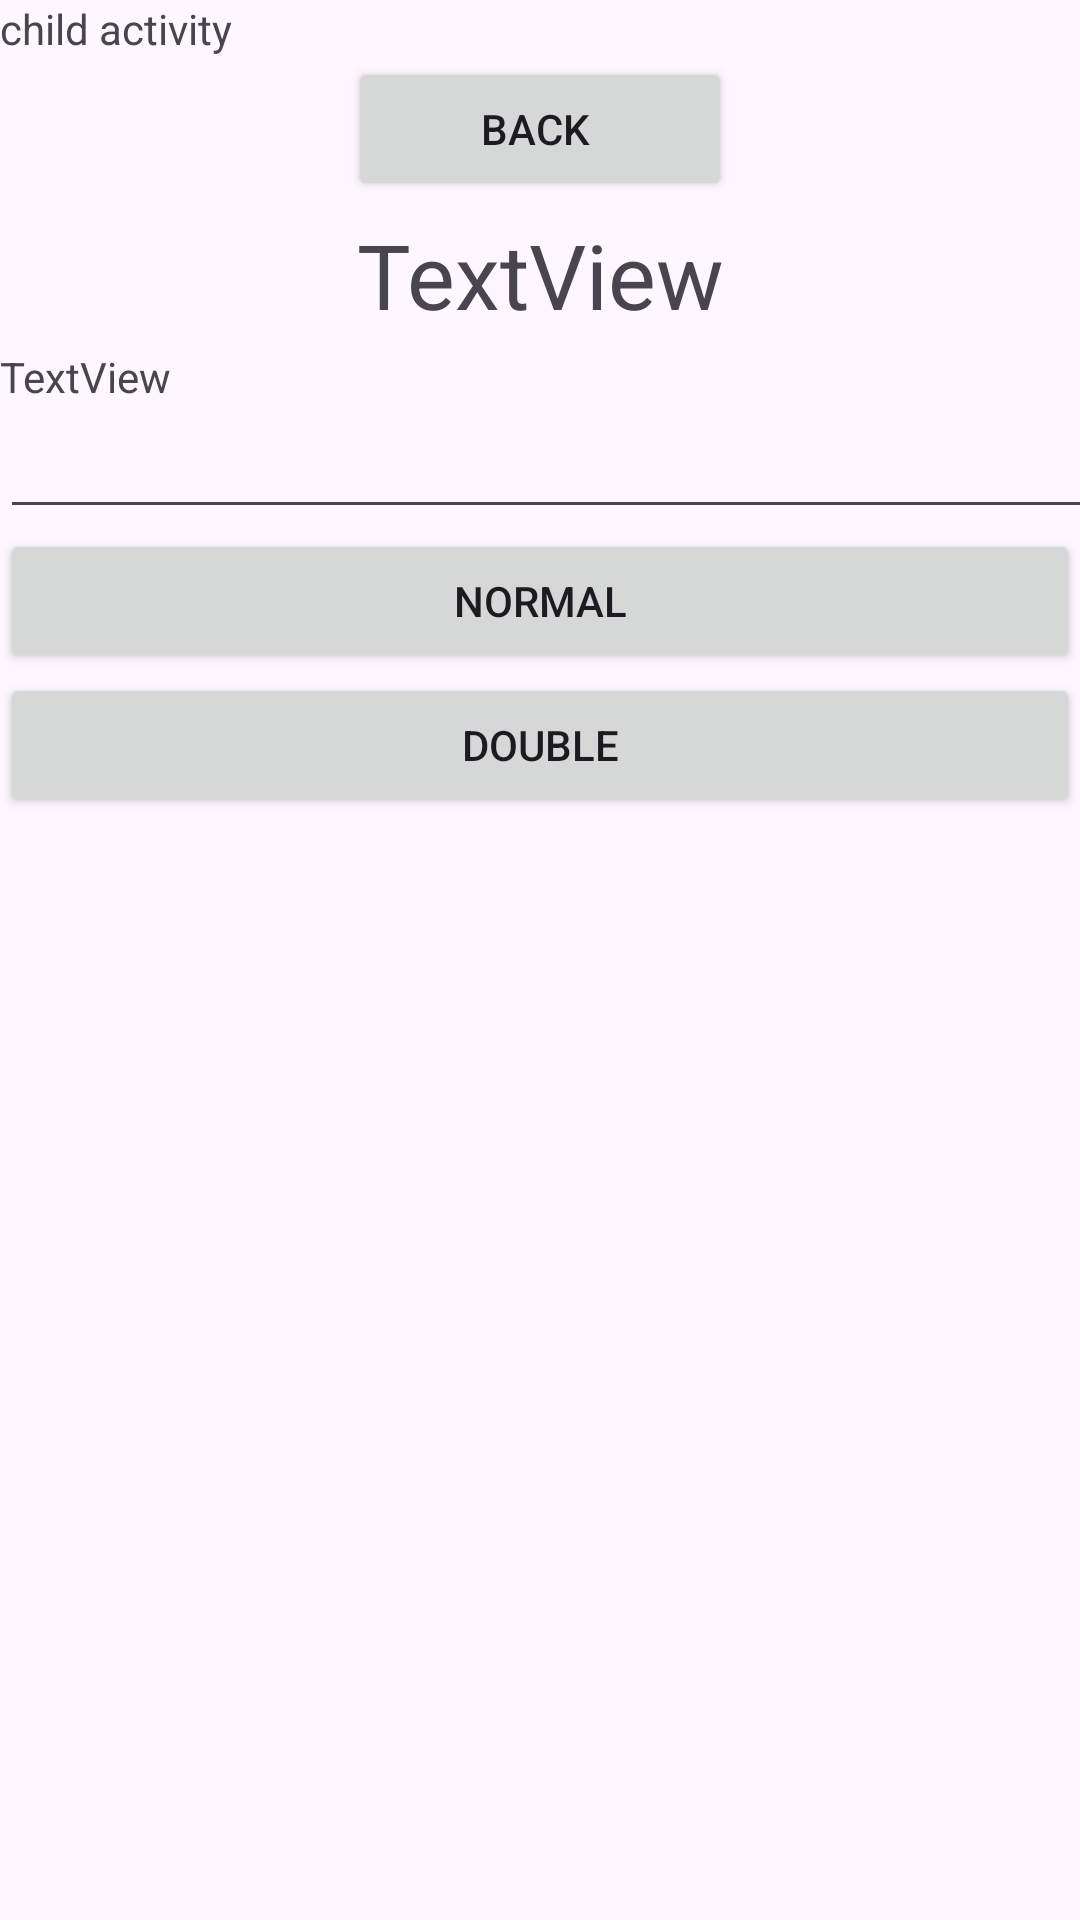

Reconstruct the res/layout file that produces this screen, plus the resources it refers to.
<!-- AndroidManifest.xml: application theme Theme.InitProject -->
<!-- res/layout/activity_child.xml -->
<?xml version="1.0" encoding="utf-8"?>
<LinearLayout xmlns:android="http://schemas.android.com/apk/res/android"
    xmlns:app="http://schemas.android.com/apk/res-auto"
    xmlns:tools="http://schemas.android.com/tools"
    android:id="@+id/main"
    android:layout_width="match_parent"
    android:layout_height="wrap_content"
    android:orientation="vertical"
    app:layoutDescription="@xml/activity_child_scene"
    tools:context=".ChildActivity">

    <TextView
        android:id="@+id/textView3"
        android:layout_width="match_parent"
        android:layout_height="wrap_content"
        android:text="child activity" />

    <Button
        android:id="@+id/btnBack"
        android:layout_width="128dp"
        android:layout_height="wrap_content"
        android:layout_gravity="center"
        android:text="back " />

    <TextView
        android:id="@+id/textViewKQ"
        android:layout_width="match_parent"
        android:layout_height="49dp"
        android:layout_gravity="center"
        android:gravity="center"
        android:text="TextView"
        android:textSize="30dp" />

    <TextView
        android:id="@+id/textView5"
        android:layout_width="match_parent"
        android:layout_height="wrap_content"
        android:text="TextView" />

    <EditText
        android:id="@+id/textValue"
        android:layout_width="369dp"
        android:layout_height="wrap_content"
        android:ems="10"
        android:inputType="number" />

    <Button
        android:id="@+id/btnNormal"
        android:layout_width="match_parent"
        android:layout_height="wrap_content"
        android:text="Normal" />

    <Button
        android:id="@+id/btnDouble"
        android:layout_width="match_parent"
        android:layout_height="wrap_content"
        android:text="Double" />

</LinearLayout>
<!-- resources referenced by this layout -->
<resources>
  <style name="Theme.InitProject" parent="Base.Theme.InitProject" />
  <style name="Base.Theme.InitProject" parent="Theme.Material3.DayNight.NoActionBar">
          
          
      </style>
</resources>
